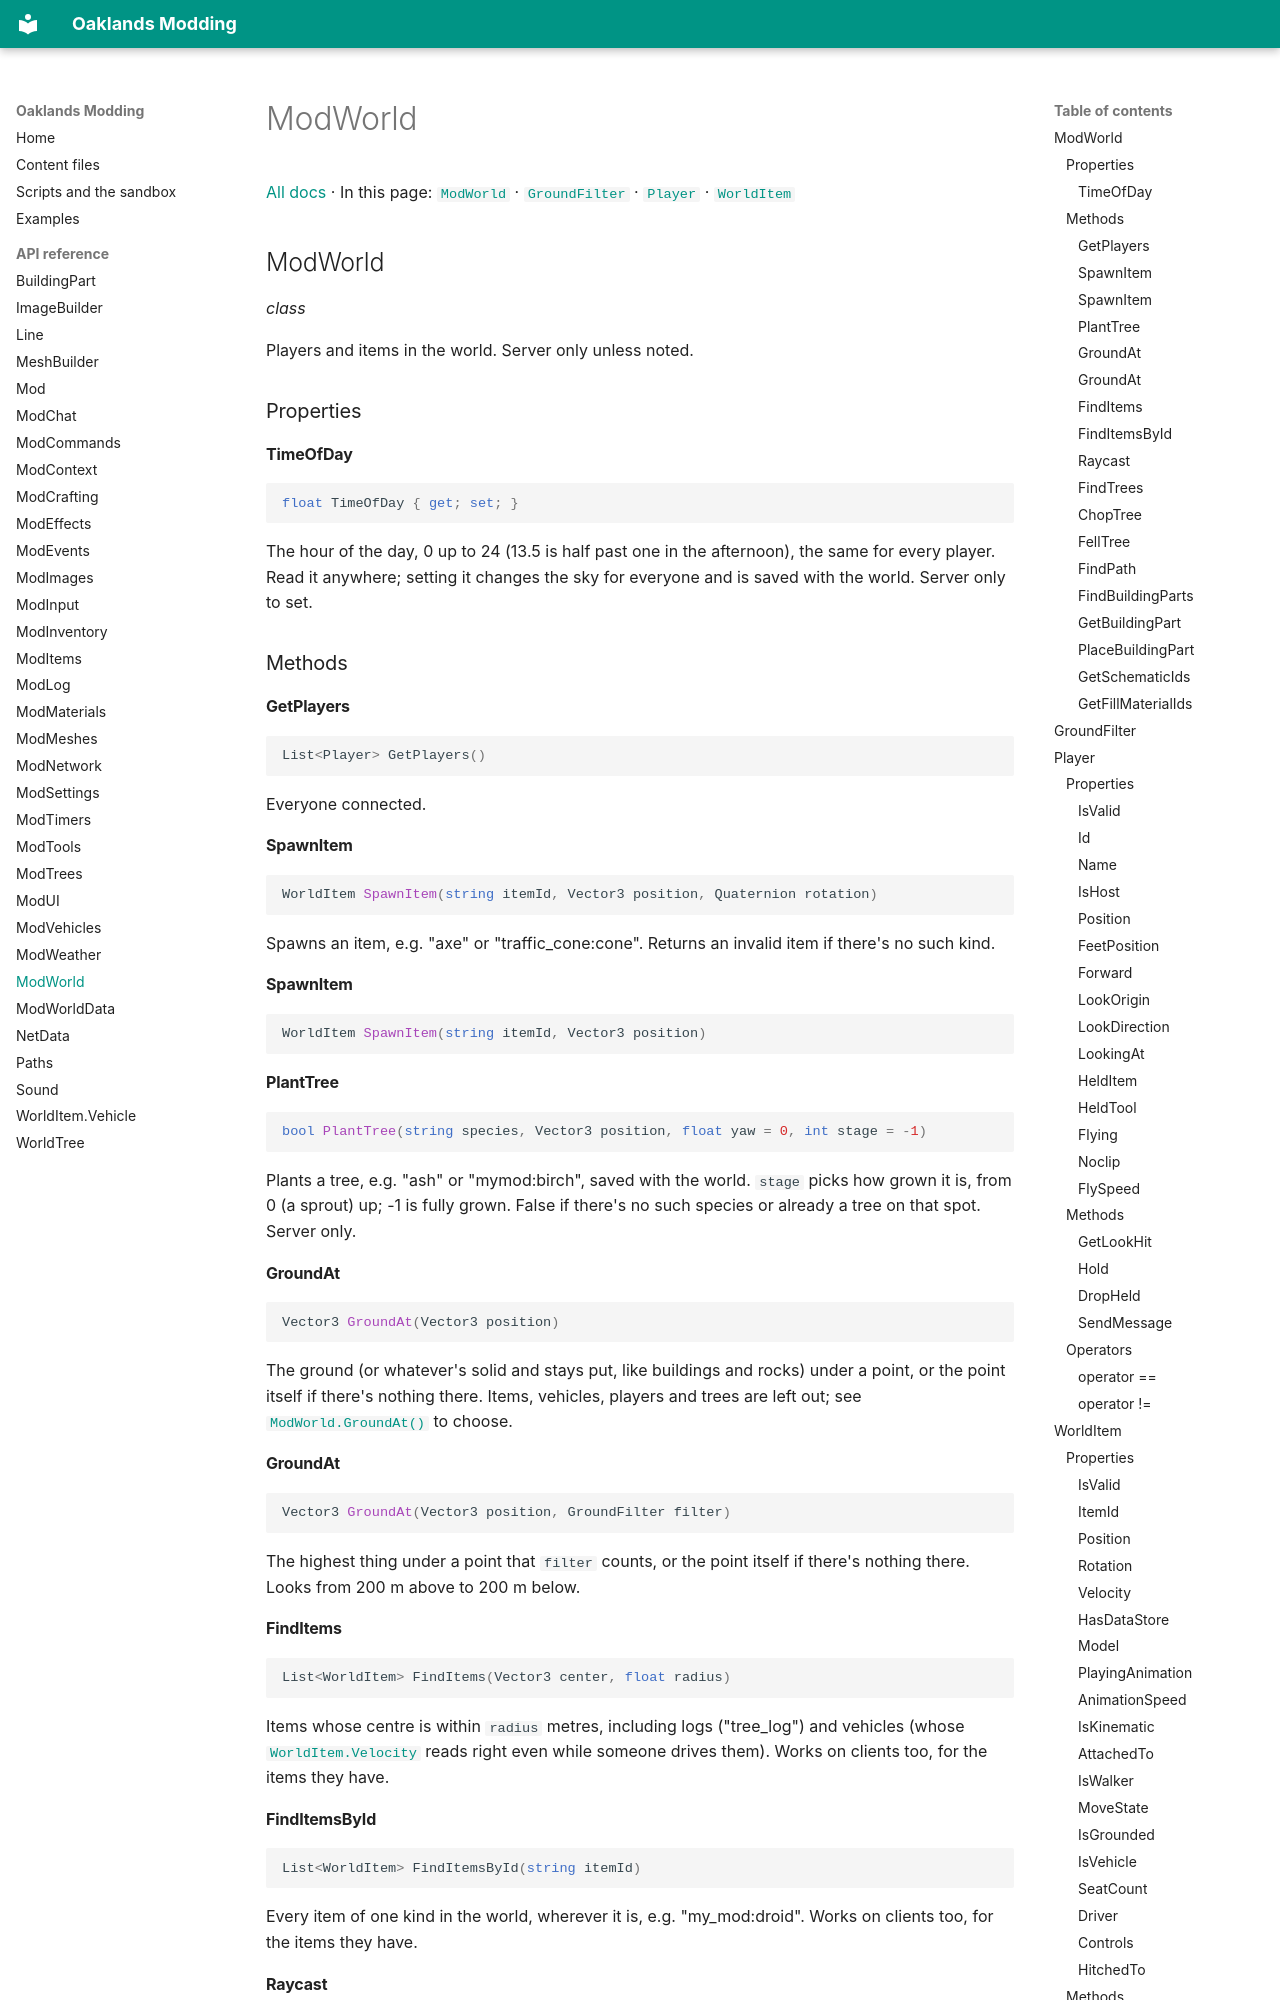

repository: typical-developers/oaklands-modding-docs · page: api/ModWorld/index.html · generator: mkdocs

# ModWorld

[All docs](../index.md) · In this page: [`ModWorld`](#modworld) · [`GroundFilter`](#groundfilter) · [`Player`](#player) · [`WorldItem`](#worlditem)

<a name="modworld"></a>

## ModWorld

*class*

Players and items in the world. Server only unless noted.

### Properties

<a name="modworld-timeofday"></a>

#### TimeOfDay

```csharp
float TimeOfDay { get; set; }
```

The hour of the day, 0 up to 24 (13.5 is half past one in the afternoon), the same for every player. Read it anywhere; setting it changes the sky for everyone and is saved with the world. Server only to set.

### Methods

<a name="modworld-getplayers"></a>

#### GetPlayers

```csharp
List<Player> GetPlayers()
```

Everyone connected.

<a name="modworld-spawnitem"></a>

#### SpawnItem

```csharp
WorldItem SpawnItem(string itemId, Vector3 position, Quaternion rotation)
```

Spawns an item, e.g. "axe" or "traffic\_cone:cone". Returns an invalid item if there's no such kind.

#### SpawnItem

```csharp
WorldItem SpawnItem(string itemId, Vector3 position)
```

<a name="modworld-planttree"></a>

#### PlantTree

```csharp
bool PlantTree(string species, Vector3 position, float yaw = 0, int stage = -1)
```

Plants a tree, e.g. "ash" or "mymod:birch", saved with the world. `stage` picks how grown it is, from 0 (a sprout) up; -1 is fully grown. False if there's no such species or already a tree on that spot. Server only.

<a name="modworld-groundat"></a>

#### GroundAt

```csharp
Vector3 GroundAt(Vector3 position)
```

The ground (or whatever's solid and stays put, like buildings and rocks) under a point, or the point itself if there's nothing there. Items, vehicles, players and trees are left out; see [`ModWorld.GroundAt()`](ModWorld.md#modworld-groundat) to choose.

#### GroundAt

```csharp
Vector3 GroundAt(Vector3 position, GroundFilter filter)
```

The highest thing under a point that `filter` counts, or the point itself if there's nothing there. Looks from 200 m above to 200 m below.

<a name="modworld-finditems"></a>

#### FindItems

```csharp
List<WorldItem> FindItems(Vector3 center, float radius)
```

Items whose centre is within `radius` metres, including logs ("tree\_log") and vehicles (whose [`WorldItem.Velocity`](ModWorld.md#worlditem-velocity) reads right even while someone drives them). Works on clients too, for the items they have.

<a name="modworld-finditemsbyid"></a>

#### FindItemsById

```csharp
List<WorldItem> FindItemsById(string itemId)
```

Every item of one kind in the world, wherever it is, e.g. "my\_mod:droid". Works on clients too, for the items they have.

<a name="modworld-raycast"></a>
